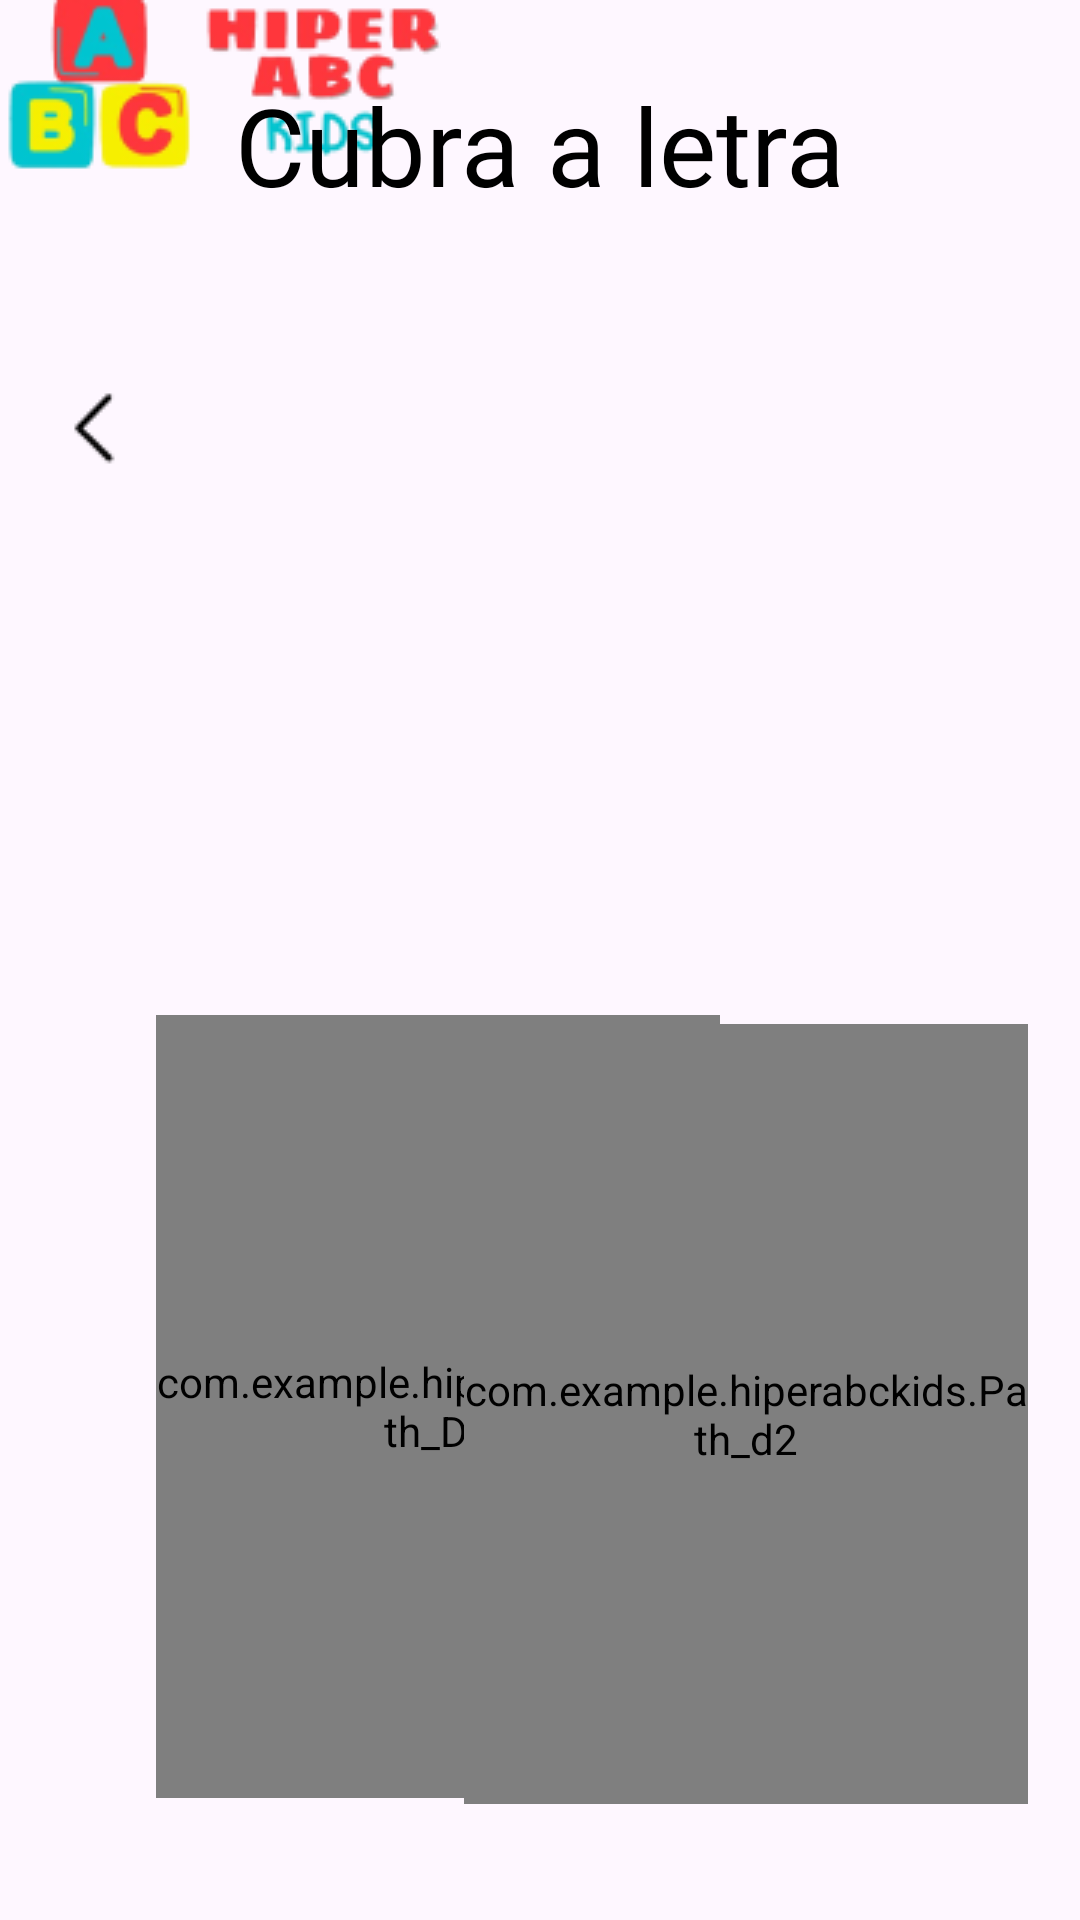

Here is an Android app screen rendered from its layout file. Give the layout XML and the strings, colors and styles it references.
<!-- AndroidManifest.xml: application theme Theme.HiperABCKids -->
<!-- res/layout/activity_tracejado_d.xml -->
<?xml version="1.0" encoding="utf-8"?>
<androidx.constraintlayout.widget.ConstraintLayout xmlns:android="http://schemas.android.com/apk/res/android"
    xmlns:app="http://schemas.android.com/apk/res-auto"
    xmlns:tools="http://schemas.android.com/tools"
    android:id="@+id/main"
    android:layout_width="match_parent"
    android:layout_height="match_parent"
    tools:context=".Tracejado_D">

        <com.example.hiperabckids.Path_D1
            android:id="@+id/pathD"
            android:layout_width="188dp"
            android:layout_height="261dp"
            android:layout_marginStart="52dp"
            app:layout_constraintBottom_toBottomOf="parent"
            app:layout_constraintStart_toStartOf="parent"
            app:layout_constraintTop_toTopOf="parent"
            app:layout_constraintVertical_bias="0.893" />

        <ImageView
            android:id="@+id/imageView12"
            android:layout_width="wrap_content"
            android:layout_height="wrap_content"
            app:layout_constraintStart_toStartOf="parent"
            app:layout_constraintTop_toTopOf="parent"
            app:srcCompat="@drawable/logo_pequeno_abc" />

        <ImageButton
            android:id="@+id/imageButton"
            android:layout_width="wrap_content"
            android:layout_height="wrap_content"
            android:layout_marginStart="16dp"
            android:background="?android:attr/selectableItemBackground"
            android:onClick="VoltarMenu"
            app:layout_constraintBottom_toBottomOf="parent"
            app:layout_constraintStart_toStartOf="parent"
            app:layout_constraintTop_toTopOf="parent"
            app:layout_constraintVertical_bias="0.208"
            app:srcCompat="@drawable/seta_voltar" />


        <TextView
            android:id="@+id/textView2"
            android:layout_width="wrap_content"
            android:layout_height="wrap_content"
            android:layout_marginTop="24dp"
            android:fontFamily="@font/coiny"
            android:text="Cubra a letra"
            android:textColor="#000000"
            android:textSize="36sp"
            app:layout_constraintEnd_toEndOf="parent"
            app:layout_constraintStart_toStartOf="parent"
            app:layout_constraintTop_toTopOf="parent" />

        <ImageView
            android:id="@+id/imageView14"
            android:layout_width="178dp"
            android:layout_height="170dp"
            android:layout_marginEnd="276dp"
            app:layout_constraintBottom_toBottomOf="parent"
            app:layout_constraintEnd_toEndOf="parent"
            app:layout_constraintStart_toEndOf="@+id/pathD"
            app:layout_constraintTop_toTopOf="parent"
            app:layout_constraintVertical_bias="0.497"
            app:srcCompat="@drawable/dinossauro_tracejado" />

        <com.example.hiperabckids.Path_d2
            android:layout_width="188dp"
            android:layout_height="260dp"
            app:layout_constraintBottom_toBottomOf="parent"
            app:layout_constraintEnd_toEndOf="parent"
            app:layout_constraintHorizontal_bias="0.9"
            app:layout_constraintStart_toStartOf="parent"
            app:layout_constraintTop_toTopOf="parent"
            app:layout_constraintVertical_bias="0.898" />



</androidx.constraintlayout.widget.ConstraintLayout>
<!-- resources referenced by this layout -->
<resources>
  <!-- drawable dinossauro_tracejado: png bitmap (drawable, 22603 bytes) -->
  <!-- drawable logo_pequeno_abc: png bitmap (drawable, 12268 bytes) -->
  <!-- drawable seta_voltar: png bitmap (drawable, 288 bytes) -->
  <style name="Theme.HiperABCKids" parent="Base.Theme.HiperABCKids" />
  <style name="Base.Theme.HiperABCKids" parent="Theme.Material3.DayNight.NoActionBar">
          
          
      </style>
</resources>
